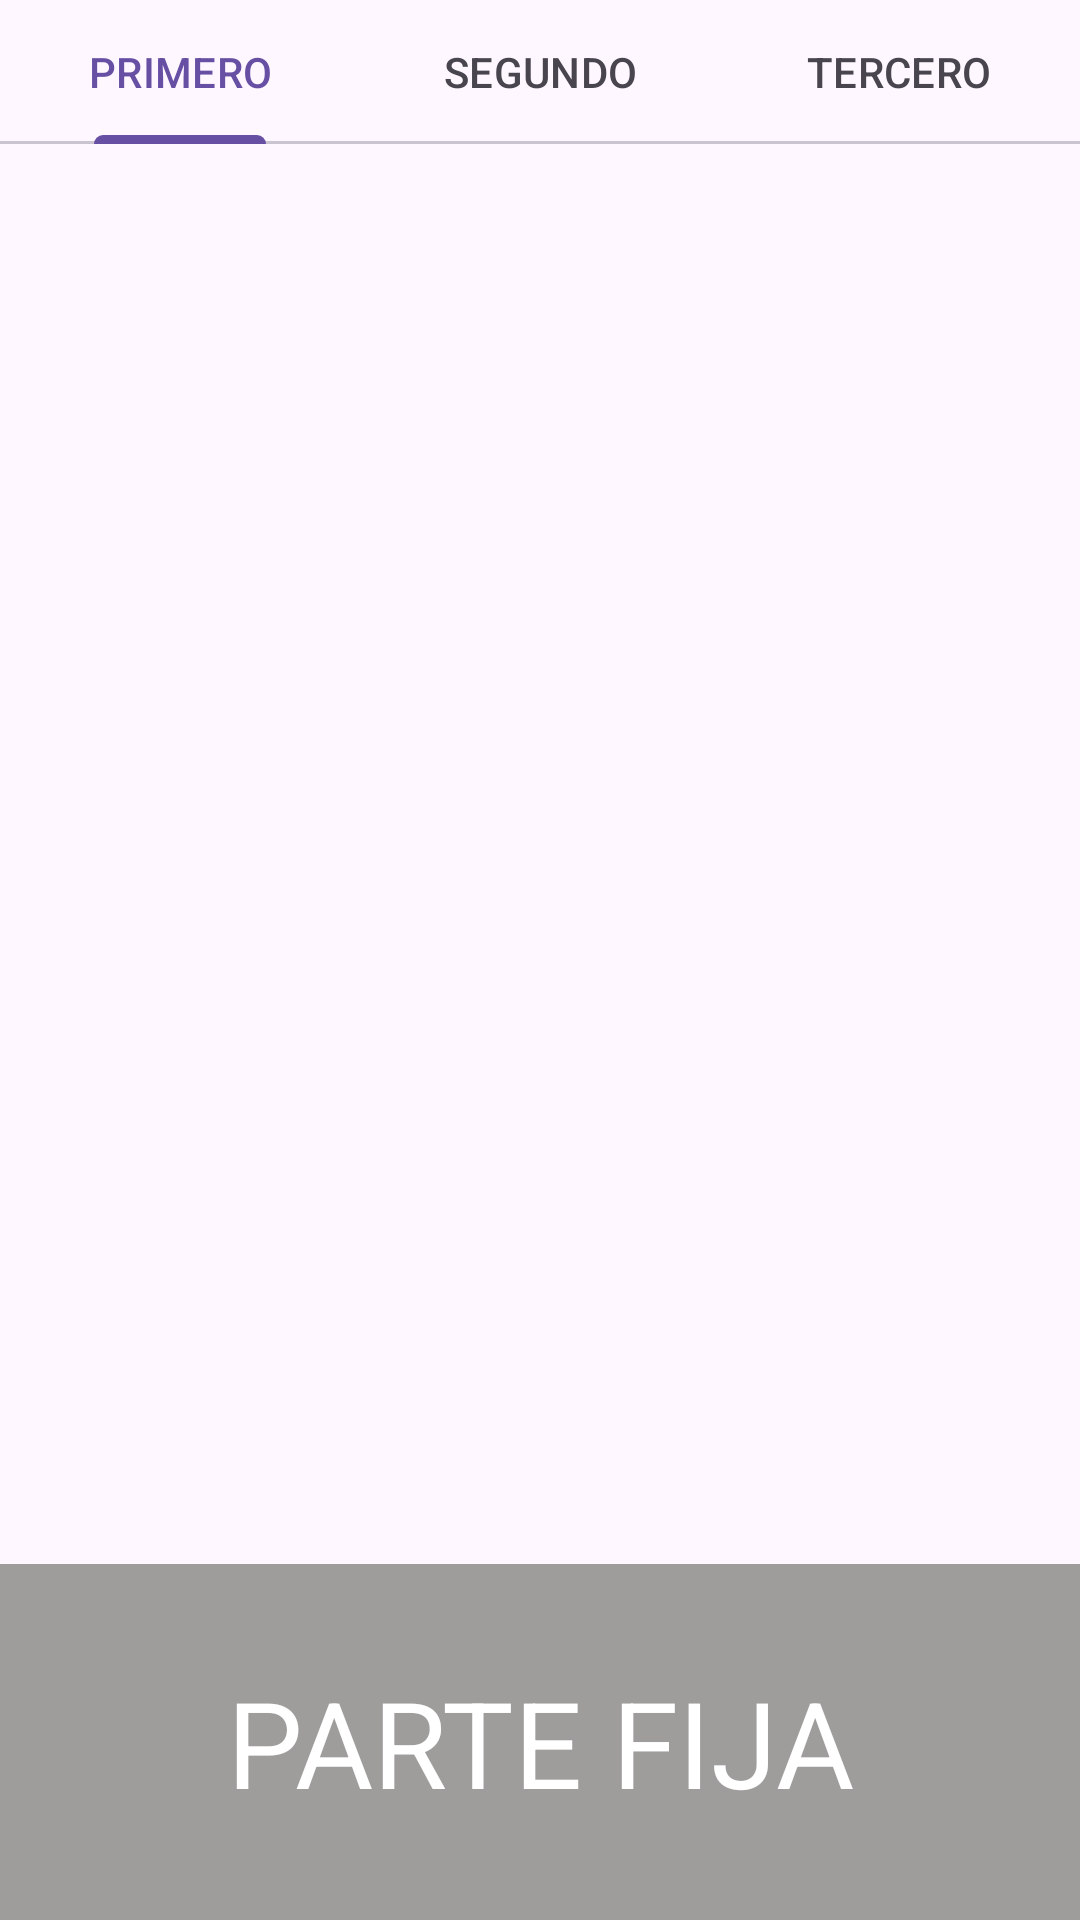

Here is an Android app screen rendered from its layout file. Give the layout XML and the strings, colors and styles it references.
<!-- AndroidManifest.xml: application theme Theme.CursoCNTProfe -->
<!-- res/layout/activity_tabs.xml -->
<?xml version="1.0" encoding="utf-8"?>
<LinearLayout xmlns:android="http://schemas.android.com/apk/res/android"
    xmlns:app="http://schemas.android.com/apk/res-auto"
    xmlns:tools="http://schemas.android.com/tools"
    android:id="@+id/main"
    android:orientation="vertical"
    android:layout_width="match_parent"
    android:layout_height="match_parent"
    tools:context=".tabs.TabsActivity">

    <com.google.android.material.tabs.TabLayout
        android:id="@+id/tablayout"
        android:layout_width="match_parent"
        android:layout_height="wrap_content">

        <com.google.android.material.tabs.TabItem
            android:layout_width="wrap_content"
            android:layout_height="wrap_content"
            android:text="PRIMERO"/>

        <com.google.android.material.tabs.TabItem
            android:layout_width="wrap_content"
            android:layout_height="wrap_content"
            android:text="SEGUNDO"/>

        <com.google.android.material.tabs.TabItem
            android:layout_width="wrap_content"
            android:layout_height="wrap_content"
            android:text="TERCERO"/>


    </com.google.android.material.tabs.TabLayout>

    <androidx.viewpager2.widget.ViewPager2
        android:id="@+id/vpt"
        android:layout_width="match_parent"
        android:layout_height="0px"
        android:layout_weight="8"
        />

    <TextView
        android:layout_width="match_parent"
        android:layout_height="0px"
        android:layout_weight="2"
        android:text="PARTE FIJA"
        android:gravity="center"
        android:textSize="40sp"
        android:textColor="@color/white"
        android:background="@color/grismio"
        />

</LinearLayout>
<!-- resources referenced by this layout -->
<resources>
  <color name="grismio">#9F9C9C</color>
  <color name="white">#FFFFFFFF</color>
  <style name="Theme.CursoCNTProfe" parent="Base.Theme.CursoCNTProfe" />
  <style name="Base.Theme.CursoCNTProfe" parent="Theme.Material3.DayNight">
          
          
      </style>
</resources>
